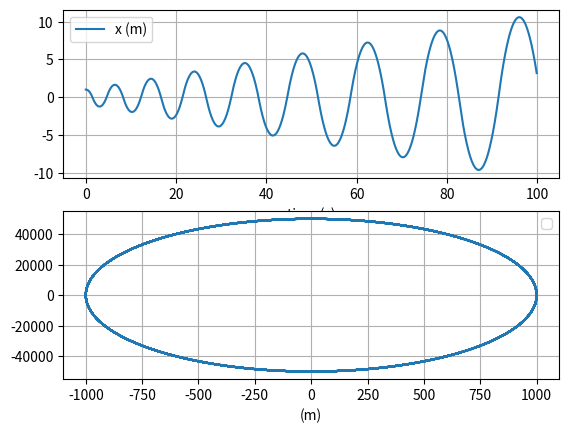

This figure's Python source:
# uncomment the next line if running in a notebook
# %matplotlib inline
import numpy as np
import matplotlib.pyplot as plt
from pprint import pprint


G = 6.67408e-11
M = 6.42e23
k = G * M

"""
    Euler Method
"""

# mass, spring constant, initial position and velocity
m = 1
k = 1
position = np.array([[1.], [0.], [0.]])
velocity = np.zeros((3,1))

# simulation time, timestep and time
t_max = 100
dt = 0.1
t_array = np.arange(0, t_max, dt)

# initialise empty lists to record trajectories
p_list = []
v_list = []

# Euler integration
for t in t_array:

    # append current state to trajectories
    p_list.append(position)
    v_list.append(velocity)

    # calculate new position and velocity
    a = - k * position / np.linalg.norm(position, ord = 2)
    position = position + dt * velocity
    velocity = velocity + dt * a

# convert trajectory lists into arrays, so they can be indexed more easily
p_array = np.array([pos[0] for pos in p_list])
v_array = np.array(v_list)

# plot the position-time graph
plt.figure(1)
plt.subplot(211)
# plt.clf()
plt.xlabel('time (s)')
plt.grid()
plt.plot(t_array, p_array, label='x (m)')
# plt.plot(t_array, v_array, label='v (m/s)')
plt.legend()




"""
    Verlet Method
"""

# mass, spring constant, initial position and velocity
m = 1
k = 1
position = np.array([[1000.], [0.], [0.]])
velocity = np.array([[0.], [50000.], [0.]])

# simulation time, timestep and time
t_max = 100
dt = 0.001
t_array = np.arange(0, t_max, dt)

# initialise empty lists to record trajectories
p_list = []
v_list = []

# initialize x(-dt)
previous_p = position - dt * velocity

# Euler integration
for t in t_array:

    p_list.append(position)
    v_list.append(velocity)
    
    # Calculate the next x and v
    a = - k * position / m
    next_p = 2. * position - previous_p + dt ** 2. * a
    next_v = 1. / dt * (next_p - position)


    # Propagate
    previous_p = position
    position = next_p
    v = next_v

# convert trajectory lists into arrays, so they can be indexed more easily
x_array = [pos[0][0] for pos in p_list]
y_array = [pos[1][0] for pos in p_list]
v_array = np.array(v_list)

pprint(p_array)

# plot the position-time graph
plt.subplot(212)
# plt.clf()
plt.xlabel('(m)')
plt.grid()
plt.plot(x_array, y_array)
# plt.plot(t_array, v_array, label='v (m/s)')
plt.legend()




plt.show()


# The critical dt value to make the Verlet method unstable is 2